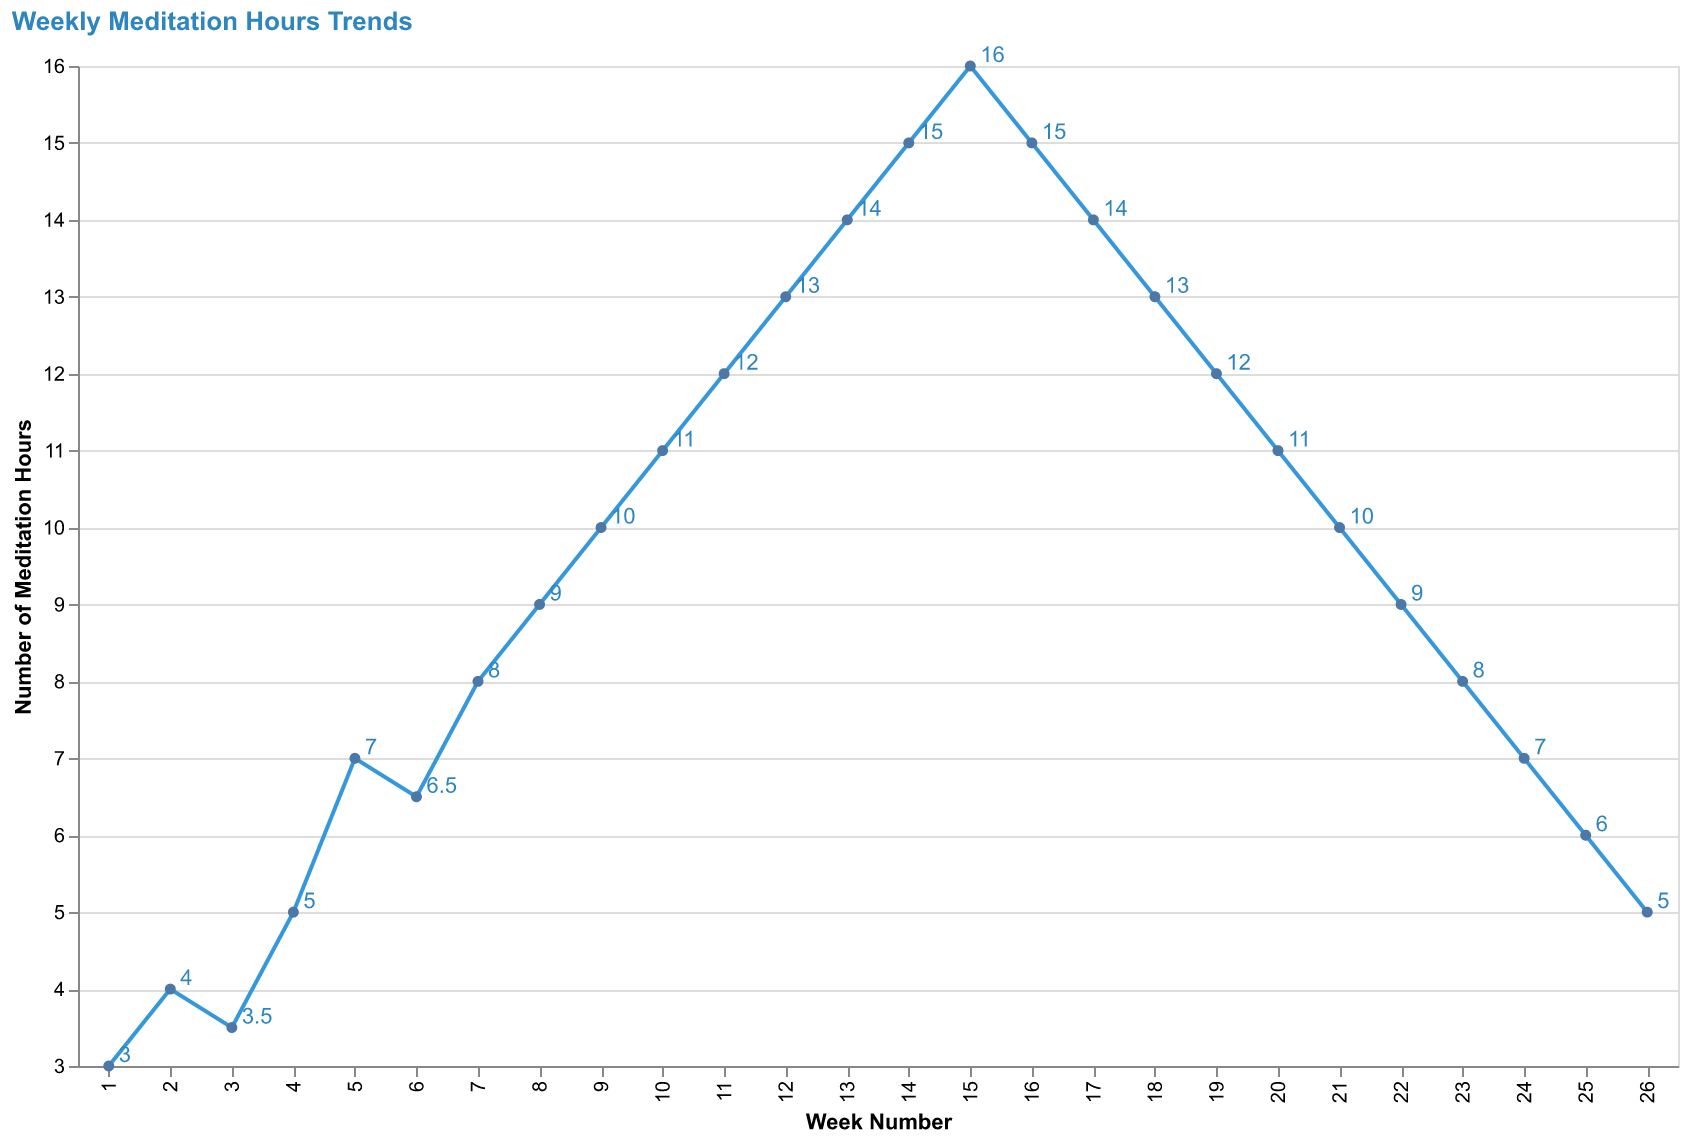

Values plotted in this chart, from the file beside it:
Week, Meditation Hours
1, 3.0
2, 4.0
3, 3.5
4, 5.0
5, 7.0
6, 6.5
7, 8.0
8, 9.0
9, 10.0
10, 11.0
11, 12.0
12, 13.0
13, 14.0
14, 15.0
15, 16.0
16, 15.0
17, 14.0
18, 13.0
19, 12.0
20, 11.0
21, 10.0
22, 9.0
23, 8.0
24, 7.0
25, 6.0
26, 5.0
